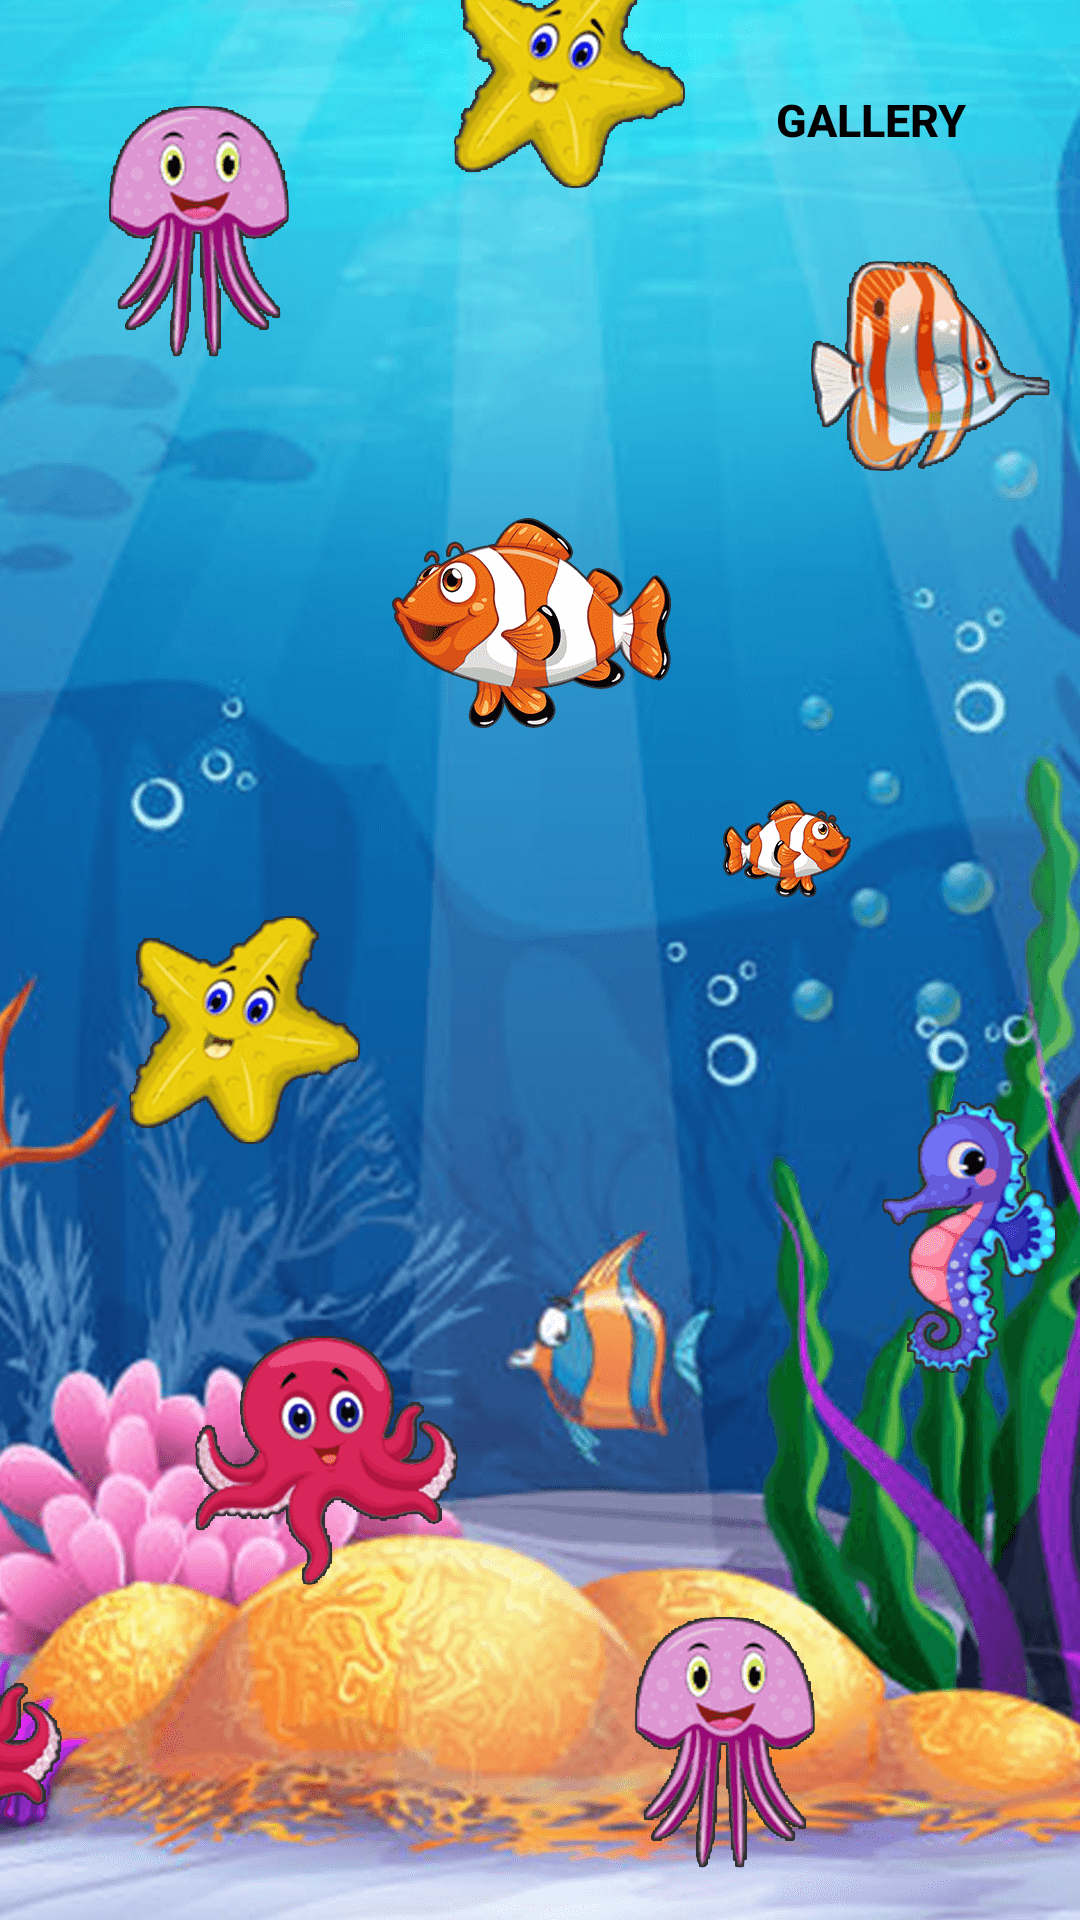

Write the Android layout XML for this screen, with the resource values it uses.
<!-- AndroidManifest.xml: application theme Theme.OceanSlotmachine -->
<!-- res/layout/activity_prizefish_fragment.xml -->
<?xml version="1.0" encoding="utf-8"?>
<RelativeLayout xmlns:android="http://schemas.android.com/apk/res/android"
    xmlns:app="http://schemas.android.com/apk/res-auto"
    xmlns:tools="http://schemas.android.com/tools"
    android:layout_width="match_parent"
    android:layout_height="match_parent"
    tools:context=".Fragment.PrizefishFragment"
    android:background="@drawable/bg"
    android:layout_marginBottom="55dp">
    <LinearLayout
        android:layout_width="match_parent"
        android:layout_height="wrap_content"
        android:orientation="vertical">
    <Button
        android:layout_width="120dp"
        android:layout_height="60dp"
        android:id="@+id/b1"
        android:textSize="15dp"
        android:textStyle="bold"
        android:text="Gallery"
        android:background="@drawable/cardbackground"
        android:textColor="#000000"
        android:layout_gravity="right"
        android:layout_margin="10dp"/>
<androidx.recyclerview.widget.RecyclerView
    android:layout_marginTop="10dp"
    android:layout_width="match_parent"
    android:layout_height="wrap_content"
    android:id="@+id/recyclerview"/>
    </LinearLayout>
</RelativeLayout>
<!-- resources referenced by this layout -->
<resources>
  <!-- drawable bg: png bitmap (drawable, 492750 bytes) -->
  <style name="Theme.OceanSlotmachine" parent="Theme.MaterialComponents.DayNight.NoActionBar">
          
          <item name="colorPrimary">@color/purple_500</item>
          <item name="colorPrimaryVariant">@color/purple_700</item>
          <item name="colorOnPrimary">@color/white</item>
          
          <item name="colorSecondary">@color/teal_200</item>
          <item name="colorSecondaryVariant">@color/teal_700</item>
          <item name="colorOnSecondary">@color/black</item>
          
          <item name="android:statusBarColor" tools:targetApi="l">?attr/colorPrimaryVariant</item>
          
      </style>
  <!-- not gathered from this repository: default colours our renderer supplied (Android Studio template values) -->
  <color name="purple_500">#FF6200EE</color>
  <color name="purple_700">#FF3700B3</color>
  <color name="teal_200">#FF03DAC5</color>
  <color name="teal_700">#FF018786</color>
  <color name="black">#FF000000</color>
  <color name="white">#FFFFFFFF</color>
</resources>
